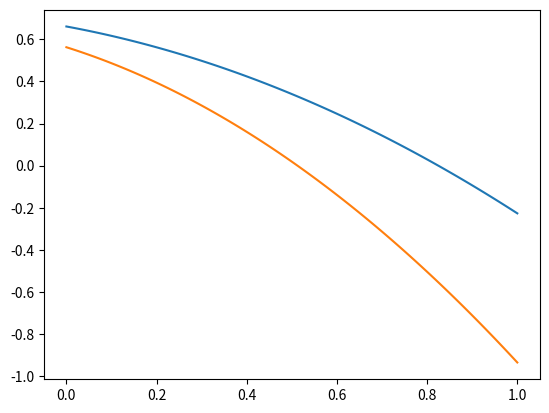

Recreate this plot in Python.
import numpy as np
import matplotlib.pyplot as plt


cold_flowrate = [0.7083,0.6417,0.5750,0.5083,0.4250,0.3583,0.3083,0.2417,0.1917,0.1583]
cold_pressure_rise =[0.1310,0.2017,0.2750,0.3417,0.4038,0.4503,0.4856,0.5352,0.5717,0.5876]
fit = np.polyfit(cold_flowrate, cold_pressure_rise, 2, rcond=None, full=False, w=None, cov=False)
print(fit)
x = np.linspace(0, 1, 100)
y = fit[2] +fit[1]*x +fit[0]*x**2#+fit[3]*x**3 +fit[4]*x**4 +fit[5]*x**5
plt.plot(x,y)


hot_flowrate= [0.4722,0.4340, 0.3924, 0.3507, 0.3021, 0.2535, 0.1979, 0.1493, 0.1111, 0.0694] 
hot_pressure_rise =[0.0538,0.1192,0.1727,0.2270,0.2814,0.3366,0.3907,0.4456,0.4791,0.5115]
fit = np.polyfit(hot_flowrate, hot_pressure_rise, 2, rcond=None, full=False, w=None, cov=False)
print(fit)
x = np.linspace(0, 1, 100)
y = fit[2] +fit[1]*x +fit[0]*x**2#+fit[3]*x**3 #+fit[4]*x**4 +fit[5]*x**5
plt.plot(x,y)

plt.show()
